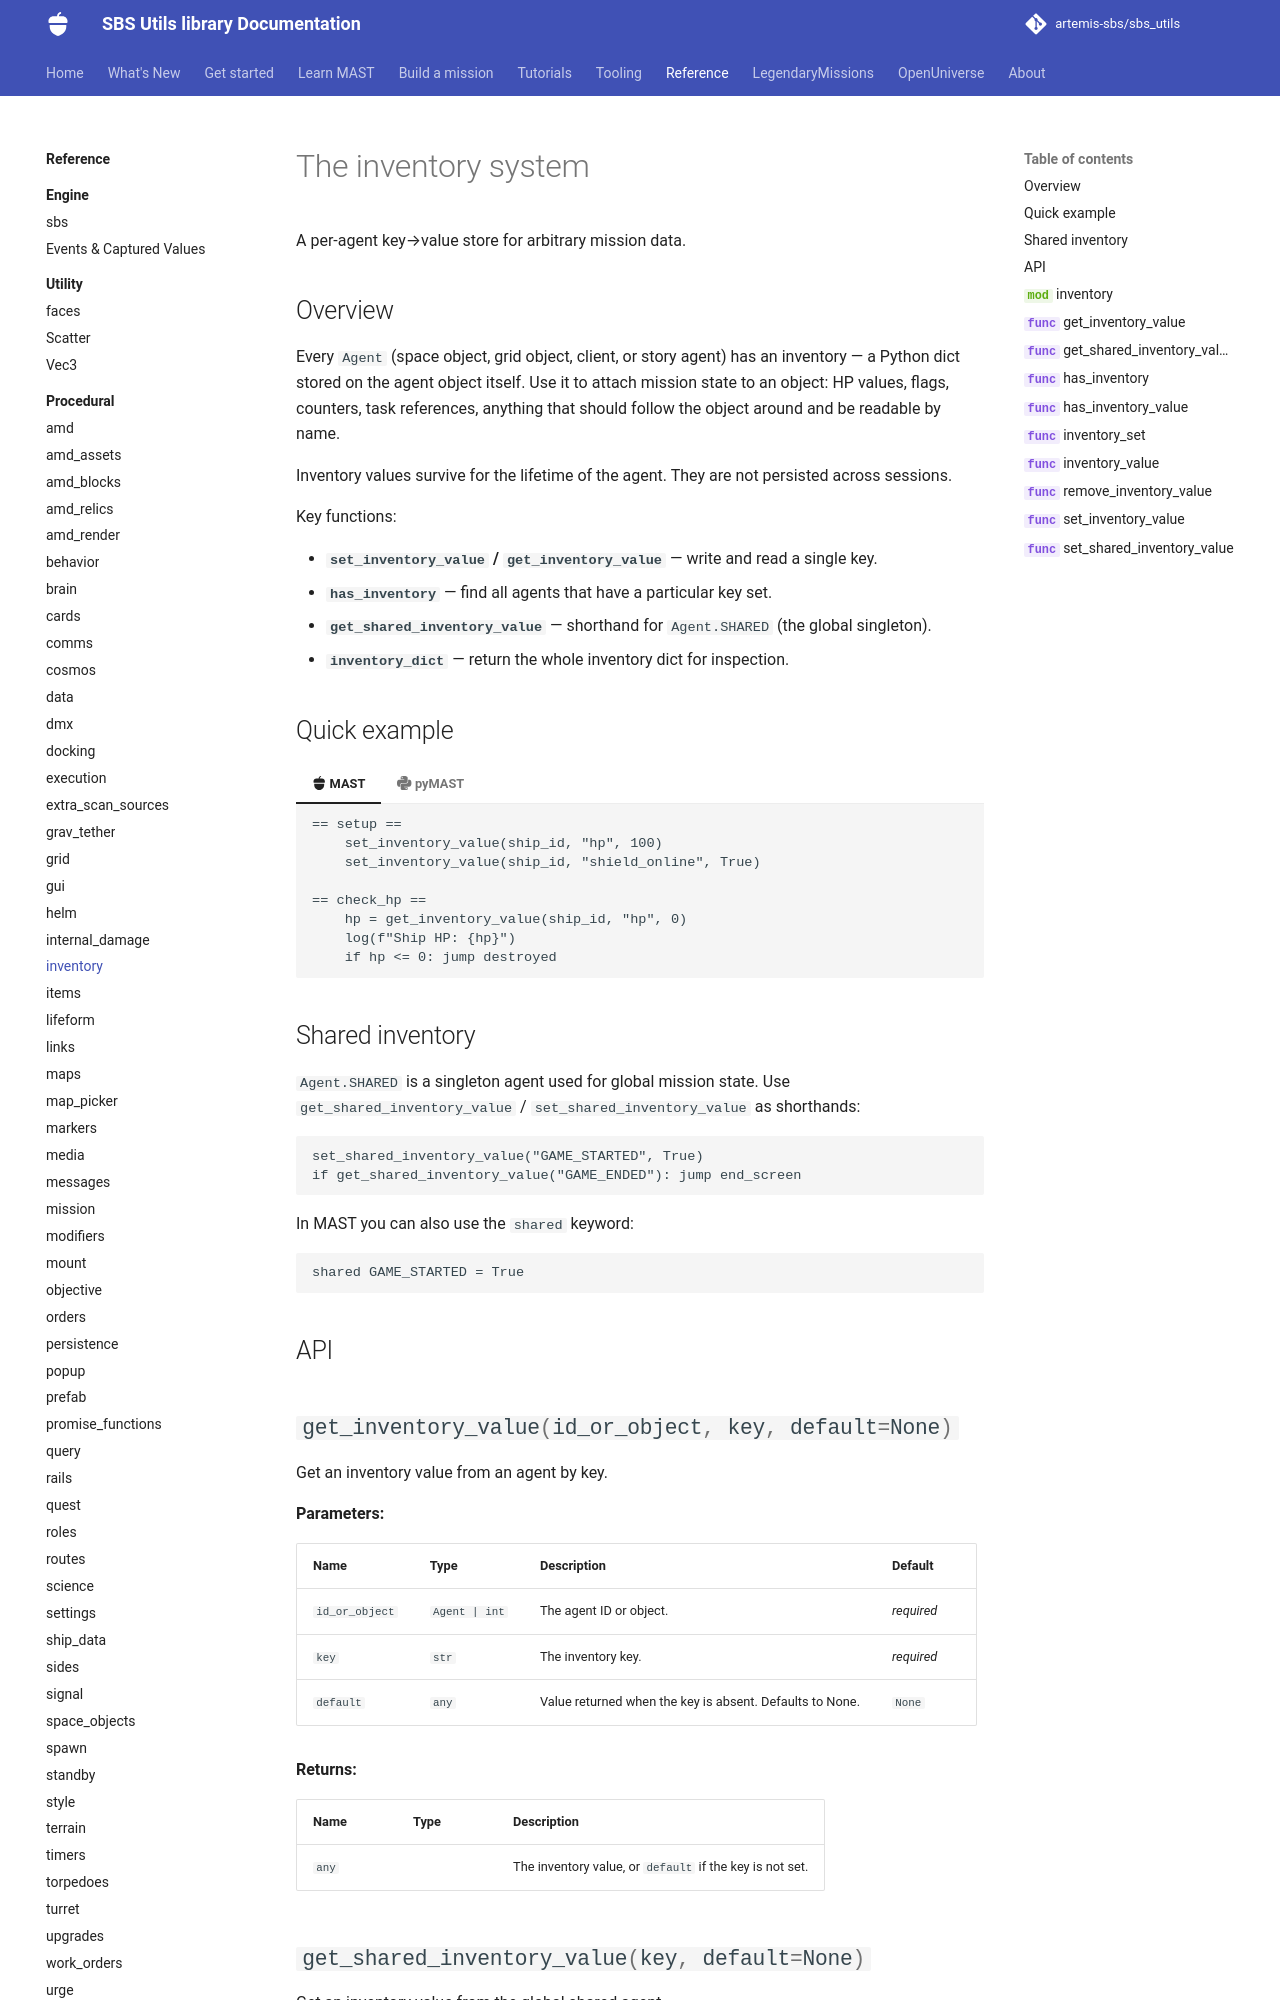

repository: artemis-sbs/sbs_utils · page: api/procedural/inventory/index.html · generator: mkdocs

# The inventory system

A per-agent key→value store for arbitrary mission data.

## Overview

Every `Agent` (space object, grid object, client, or story agent) has an inventory — a Python dict stored on the agent object itself. Use it to attach mission state to an object: HP values, flags, counters, task references, anything that should follow the object around and be readable by name.

Inventory values survive for the lifetime of the agent. They are not persisted across sessions.

Key functions:
